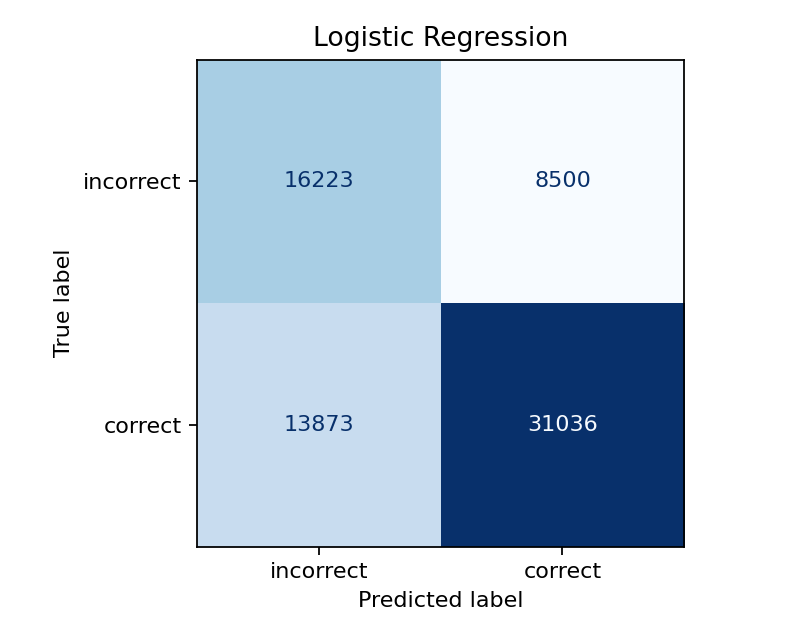

Data behind this chart, as committed beside it:
, predicted_incorrect, predicted_correct
actual_incorrect, 16223, 8500
actual_correct, 13873, 31036
